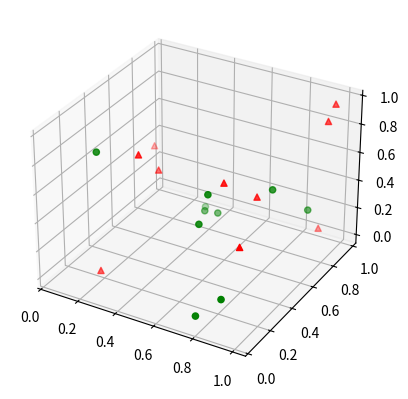

The script that saved this image:
import matplotlib.pyplot as plt
import numpy as np 
from mpl_toolkits.mplot3d import Axes3D
fig = plt.figure()
ax = fig.add_subplot(111, projection= '3d')

N = 10
x1 = np.random.rand(N)
y1 = np.random.rand(N) 
z1 = np.random.rand(N)
x2 = np.random.rand(N)
y2 = np.random.rand(N) 
z2 = np.random.rand(N)



ax.scatter(x1, y1, z1, s=20, color = 'red' , marker ='^')
ax.scatter(x2, y2, z2, s=20, color = 'green' , marker ='o')
plt.show()
